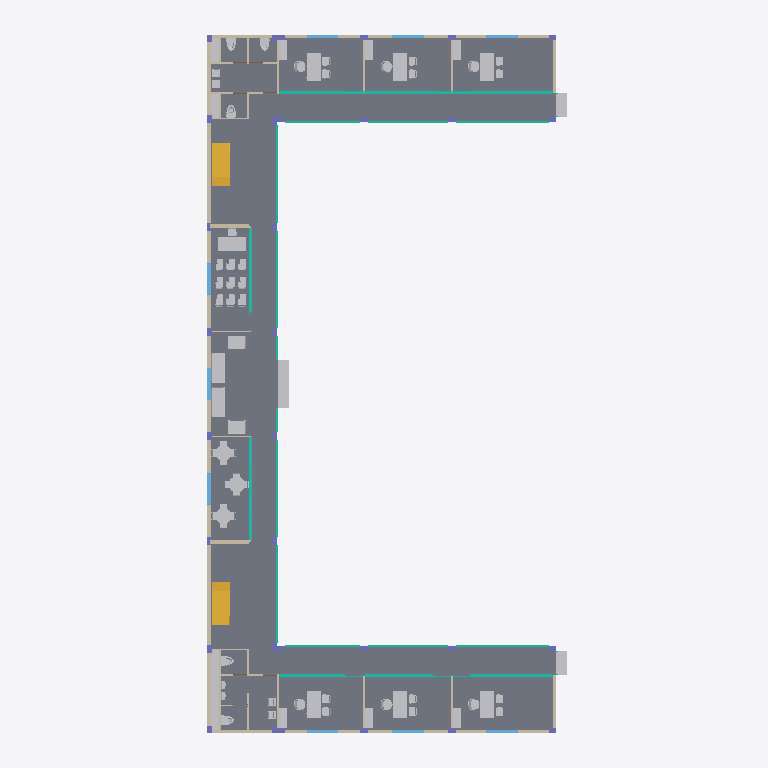
Plan cut of the same IFC building model at storey 'Level 1' (level 0.00 m, cut at 1.40 m), seen from above with north up, elements coloured by IFC class (only those large enough to see are counted): 84 other elements (light grey), 39 walls (beige), 32 columns (violet), 15 curtain walls (teal), 9 windows (light blue), 4 slabs (grey), 2 stairs (yellow). Cut surfaces are drawn darker.
Extent 21.0 m × 40.7 m × 19.1 m (x, y, z). Storeys (6): Level 9 at -7.42 m; Level 5 at -0.53 m; Level 1 at 0.00 m; Level 2 at 4.50 m; Level 3 at 9.00 m; Level 4 at 11.50 m. Elements (542): 136 IfcFurniture, 116 IfcWall, 68 IfcSlab, 64 IfcColumn, 46 IfcBeam, 34 IfcCurtainWall, 22 IfcFlowTerminal, 22 IfcWindow, 16 IfcDoor, 6 IfcCovering, 4 IfcBuildingElementProxy, 4 IfcStair.

HEADER;
FILE_DESCRIPTION(('ViewDefinition [ReferenceView_V1.2]'),'2;1');
FILE_NAME('0001','2025-06-04T02:54:34',(''),(''),'The EXPRESS Data Manager Version 5.02.0100.07 : ','21.0.0.383 - Exporter 21.0.0.383 - Alternate UI ','');
FILE_SCHEMA(('IFC4'));
ENDSEC;
DATA;
#123=IFCPROJECT('0IHaiP6S556PWPZjRFZkLq',#42,'0001',$,$,'Project Name','Project Status',(#114),#109);
#201=IFCSITE('0IHaiP6S556PWPZjRFZkLs',#42,'Default',$,$,#200,$,$,.ELEMENT.,(42,21,31,181945),(-71,-3,-24,-263305),0.0,$,$);
#138=IFCBUILDING('0IHaiP6S556PWPZjRFZkLr',#42,'',$,$,#33,$,'',.ELEMENT.,$,$,#134);
#153=IFCBUILDINGSTOREY('0IHaiP6S556PWPZjOmTu4K',#42,'Level 9',$,'Level:8mm Head',#151,$,'Level 9',.ELEMENT.,-7425.0);
#159=IFCBUILDINGSTOREY('0IHaiP6S556PWPZjOmTu5X',#42,'Level 5',$,'Level:8mm Head',#158,$,'Level 5',.ELEMENT.,-525.0);
#163=IFCBUILDINGSTOREY('0IHaiP6S556PWPZjOmSHkp',#42,'Level 1',$,'Level:8mm Head',#162,$,'Level 1',.ELEMENT.,0.0);
#173=IFCBUILDINGSTOREY('0IHaiP6S556PWPZjOmSHWo',#42,'Level 2',$,'Level:8mm Head',#172,$,'Level 2',.ELEMENT.,4499.99999999953);
#185=IFCBUILDINGSTOREY('0IHaiP6S556PWPZjOmT7sx',#42,'Level 3',$,'Level:8mm Head',#184,$,'Level 3',.ELEMENT.,8999.9999999998);
#197=IFCBUILDINGSTOREY('0IHaiP6S556PWPZjOmTsu8',#42,'Level 4',$,'Level:8mm Head',#196,$,'Level 4',.ELEMENT.,11499.9999999998);
#41239=IFCSLAB('2vfd9EYY56x8e1emtQzam_',#42,'Floor:1:401431',$,'Floor:1',#41199,#41236,'401431',.FLOOR.);
#41377=IFCSLAB('3y3R9FbS946RW$a1OzGTfa',#42,'Floor:1:401521',$,'Floor:1',#41295,#41373,'401521',.FLOOR.);
#145370=IFCBUILDINGELEMENTPROXY('2JD7fAMybBB8SETpFPnkR4',#42,'Slab Edge:Slab Edge:433389',$,'Slab Edge:Slab Edge',#145216,#145367,'433389',.NOTDEFINED.);
#37635=IFCCURTAINWALL('2vfd9EYY56x8e1emtQzcvM',#42,'Curtain Wall:Curtain Wall:393855',$,'Curtain Wall:Curtain Wall',#37634,$,'393855',.NOTDEFINED.);
#145396=IFCSTAIR('2JD7fAMybBB8SETpFPnkR7',#42,'Cast-In-Place Stair:Stair:433390',$,'Cast-In-Place Stair:Monolithic Stair',#145395,$,'433390',.HALF_TURN_STAIR.);
#146272=IFCSTAIR('2JD7fAMybBB8SETpFPnkTf',#42,'Cast-In-Place Stair:Stair:433472',$,'Cast-In-Place Stair:Monolithic Stair',#146271,$,'433472',.HALF_TURN_STAIR.);
#18341=IFCCURTAINWALL('0PBtEeGWHAZejaa$zkkZsT',#42,'Curtain Wall:Curtain Wall:357785',$,'Curtain Wall:Curtain Wall',#18340,$,'357785',.NOTDEFINED.);
#147704=IFCBUILDINGELEMENTPROXY('2JD7fAMybBB8SETpFPnj7d',#42,'Slab Edge:Slab Edge 2:437198',$,'Slab Edge:Slab Edge 2',#147681,#147701,'437198',.NOTDEFINED.);
#134321=IFCSLAB('2JD7fAMybBB8SETpFPnk51',#42,'Floor:Insitu Concrete 225mm:433000',$,'Floor:Insitu Concrete 225mm',#134254,#134318,'433000',.FLOOR.);
#77697=IFCFURNITURE('03vb11dVH6pfUAujaxCfV$',#42,'M_Sofa-Corbu:Sofa:404944',$,'M_Sofa-Corbu:Sofa',#77696,#77686,'404944',.NOTDEFINED.);
#77744=IFCFURNITURE('03vb11dVH6pfUAujaxCem4',#42,'M_Sofa-Corbu:Sofa:407083',$,'M_Sofa-Corbu:Sofa',#77743,#77733,'407083',.NOTDEFINED.);
#27644=IFCSLAB('0PBtEeGWHAZejaa$zkkjhO',#42,'Floor:Generic 150mm 2:365276',$,'Floor:Generic 150mm 2',#27416,#27641,'365276',.FLOOR.);
#2767=IFCWALL('0PBtEeGWHAZejaa$zkkY4T',#42,'Basic Wall:Generic - 200mm 4:354585',$,'Basic Wall:Generic - 200mm 4',#2742,#2763,'354585',.NOTDEFINED.);
#3195=IFCWALL('0PBtEeGWHAZejaa$zkkY9j',#42,'Basic Wall:Generic - 200mm 4:354921',$,'Basic Wall:Generic - 200mm 4',#3170,#3191,'354921',.NOTDEFINED.);
#82134=IFCFURNITURE('0s4VDtioPFDAAVUEbQRFyI',#42,'M_Desk:1525 x 762mm:412318',$,'M_Desk:1525 x 762mm',#82133,#82123,'412318',.NOTDEFINED.);
#82390=IFCFURNITURE('0s4VDtioPFDAAVUEbQRFzg',#42,'M_Desk:1525 x 762mm:412390',$,'M_Desk:1525 x 762mm',#82389,#82379,'412390',.NOTDEFINED.);
#82646=IFCFURNITURE('0s4VDtioPFDAAVUEbQRFwC',#42,'M_Desk:1525 x 762mm:412416',$,'M_Desk:1525 x 762mm',#82645,#82635,'412416',.NOTDEFINED.);
#97515=IFCFURNITURE('0s4VDtioPFDAAVUEbQREld',#42,'M_Desk:1525 x 762mm:417387',$,'M_Desk:1525 x 762mm',#97514,#97504,'417387',.NOTDEFINED.);
#80599=IFCFURNITURE('0s4VDtioPFDAAVUEbQR8jR',#42,'M_Desk:1525 x 762mm:409303',$,'M_Desk:1525 x 762mm',#80598,#80588,'409303',.NOTDEFINED.);
#81622=IFCFURNITURE('0s4VDtioPFDAAVUEbQRF_p',#42,'M_Desk:1525 x 762mm:412223',$,'M_Desk:1525 x 762mm',#81621,#81611,'412223',.NOTDEFINED.);
#81878=IFCFURNITURE('0s4VDtioPFDAAVUEbQRF$g',#42,'M_Desk:1525 x 762mm:412262',$,'M_Desk:1525 x 762mm',#81877,#81867,'412262',.NOTDEFINED.);
#33931=IFCCURTAINWALL('1SwQMYHQH9rhfixowW2ahk',#42,'Curtain Wall:Curtain Wall:377321',$,'Curtain Wall:Curtain Wall',#33930,$,'377321',.NOTDEFINED.);
#2705=IFCWALL('0PBtEeGWHAZejaa$zkkY32',#42,'Basic Wall:Generic - 200mm 4:354502',$,'Basic Wall:Generic - 200mm 4',#2680,#2701,'354502',.NOTDEFINED.);
#3321=IFCWALL('0PBtEeGWHAZejaa$zkkYAq',#42,'Basic Wall:Generic - 200mm 4:354992',$,'Basic Wall:Generic - 200mm 4',#3232,#3317,'354992',.NOTDEFINED.);
#2889=IFCWALL('0PBtEeGWHAZejaa$zkkY5f',#42,'Basic Wall:Generic - 200mm 4:354669',$,'Basic Wall:Generic - 200mm 4',#2804,#2885,'354669',.NOTDEFINED.);
#3133=IFCWALL('0PBtEeGWHAZejaa$zkkY8R',#42,'Basic Wall:Generic - 200mm 4:354847',$,'Basic Wall:Generic - 200mm 4',#3048,#3129,'354847',.NOTDEFINED.);
#147609=IFCBUILDINGELEMENTPROXY('2JD7fAMybBB8SETpFPnj3x',#42,'Slab Edge:Slab Edge 2:436946',$,'Slab Edge:Slab Edge 2',#147585,#147606,'436946',.NOTDEFINED.);
#147658=IFCBUILDINGELEMENTPROXY('2JD7fAMybBB8SETpFPnj6w',#42,'Slab Edge:Slab Edge 2:437139',$,'Slab Edge:Slab Edge 2',#147634,#147655,'437139',.NOTDEFINED.);
#36737=IFCCURTAINWALL('1SwQMYHQH9rhfixowW2adx',#42,'Curtain Wall:Curtain Wall:377596',$,'Curtain Wall:Curtain Wall',#36736,$,'377596',.NOTDEFINED.);
#3011=IFCWALL('0PBtEeGWHAZejaa$zkkY79',#42,'Basic Wall:Generic - 200mm 4:354765',$,'Basic Wall:Generic - 200mm 4',#2926,#3007,'354765',.NOTDEFINED.);
#57502=IFCFURNITURE('03vb11dVH6pfUAujaxCfS6',#42,'M_Chair-Corbu:Chair:404777',$,'M_Chair-Corbu:Chair',#57501,#57491,'404777',.NOTDEFINED.);
#57455=IFCFURNITURE('03vb11dVH6pfUAujaxCfPJ',#42,'M_Chair-Corbu:Chair:404604',$,'M_Chair-Corbu:Chair',#57453,#57443,'404604',.NOTDEFINED.);
#90023=IFCFURNITURE('0s4VDtioPFDAAVUEbQREVT',#42,'M_Table-Dining Round w Chairs:0915mm Diameter:414289',$,'M_Table-Dining Round w Chairs:0915mm Diameter',#90022,#90012,'414289',.NOTDEFINED.);
#83432=IFCFURNITURE('0s4VDtioPFDAAVUEbQREH_',#42,'M_Table-Dining Round w Chairs:0915mm Diameter:414194',$,'M_Table-Dining Round w Chairs:0915mm Diameter',#83430,#83420,'414194',.NOTDEFINED.);
#97553=IFCFURNITURE('0s4VDtioPFDAAVUEbQRD6j',#42,'M_Table-Dining Round w Chairs:0915mm Diameter:418849',$,'M_Table-Dining Round w Chairs:0915mm Diameter',#97552,#97542,'418849',.NOTDEFINED.);
#8171=IFCCURTAINWALL('0PBtEeGWHAZejaa$zkkYMR',#42,'Curtain Wall:Storefront:355743',$,'Curtain Wall:Storefront',#8170,$,'355743',.NOTDEFINED.);
#13753=IFCCURTAINWALL('0PBtEeGWHAZejaa$zkkYSV',#42,'Curtain Wall:Storefront:356123',$,'Curtain Wall:Storefront',#13752,$,'356123',.NOTDEFINED.);
#9748=IFCCURTAINWALL('0PBtEeGWHAZejaa$zkkYNX',#42,'Curtain Wall:Storefront:355813',$,'Curtain Wall:Storefront',#9747,$,'355813',.NOTDEFINED.);
#12544=IFCCURTAINWALL('0PBtEeGWHAZejaa$zkkYRK',#42,'Curtain Wall:Storefront:356048',$,'Curtain Wall:Storefront',#12543,$,'356048',.NOTDEFINED.);
#3785=IFCCURTAINWALL('0PBtEeGWHAZejaa$zkkYI3',#42,'Curtain Wall:Storefront:355463',$,'Curtain Wall:Storefront',#3784,$,'355463',.NOTDEFINED.);
#16826=IFCCURTAINWALL('0PBtEeGWHAZejaa$zkkYV_',#42,'Curtain Wall:Storefront:356346',$,'Curtain Wall:Storefront',#16825,$,'356346',.NOTDEFINED.);
#2212=IFCWALL('0PBtEeGWHAZejaa$zkkW8u',#42,'Basic Wall:Generic - 200mm 4:346684',$,'Basic Wall:Generic - 200mm 4',#2123,#2208,'346684',.NOTDEFINED.);
#3749=IFCWALL('0PBtEeGWHAZejaa$zkkYFw',#42,'Basic Wall:Generic - 200mm 4:355326',$,'Basic Wall:Generic - 200mm 4',#3664,#3745,'355326',.NOTDEFINED.);
#2643=IFCWALL('0PBtEeGWHAZejaa$zkkY1m',#42,'Basic Wall:Generic - 200mm 4:354420',$,'Basic Wall:Generic - 200mm 4',#2554,#2639,'354420',.NOTDEFINED.);
#3383=IFCWALL('0PBtEeGWHAZejaa$zkkYBy',#42,'Basic Wall:Generic - 200mm 4:355064',$,'Basic Wall:Generic - 200mm 4',#3358,#3379,'355064',.NOTDEFINED.);
#5571=IFCCURTAINWALL('0PBtEeGWHAZejaa$zkkYJX',#42,'Curtain Wall:Storefront:355557',$,'Curtain Wall:Storefront',#5570,$,'355557',.NOTDEFINED.);
#15894=IFCCURTAINWALL('0PBtEeGWHAZejaa$zkkYUO',#42,'Curtain Wall:Storefront:356252',$,'Curtain Wall:Storefront',#15893,$,'356252',.NOTDEFINED.);
#23414=IFCWALL('0PBtEeGWHAZejaa$zkkiiN',#42,'Basic Wall:Generic - 200mm 3:361235',$,'Basic Wall:Generic - 200mm 3',#23389,#23410,'361235',.NOTDEFINED.);
#21867=IFCWALL('0PBtEeGWHAZejaa$zkkZ_R',#42,'Basic Wall:Generic - 200mm 4:358303',$,'Basic Wall:Generic - 200mm 4',#21842,#21863,'358303',.NOTDEFINED.);
#31893=IFCWALL('0PBtEeGWHAZejaa$zkkjIO',#42,'Basic Wall:Generic - 200mm 4:367772',$,'Basic Wall:Generic - 200mm 4',#31868,#31889,'367772',.NOTDEFINED.);
#147166=IFCWALL('2JD7fAMybBB8SETpFPnkTX',#42,'Basic Wall:Generic - 200mm:433480',$,'Basic Wall:Generic - 200mm',#147141,#147162,'433480',.NOTDEFINED.);
#147309=IFCWALL('2JD7fAMybBB8SETpFPnkTp',#42,'Basic Wall:Generic - 200mm:433498',$,'Basic Wall:Generic - 200mm',#147284,#147305,'433498',.NOTDEFINED.);
#6871=IFCCURTAINWALL('0PBtEeGWHAZejaa$zkkYLF',#42,'Curtain Wall:Storefront:355659',$,'Curtain Wall:Storefront',#6870,$,'355659',.NOTDEFINED.);
#14962=IFCCURTAINWALL('0PBtEeGWHAZejaa$zkkYT9',#42,'Curtain Wall:Storefront:356173',$,'Curtain Wall:Storefront',#14961,$,'356173',.NOTDEFINED.);
#2395=IFCWALL('0PBtEeGWHAZejaa$zkkY$O',#42,'Basic Wall:Generic - 200mm 4:354268',$,'Basic Wall:Generic - 200mm 4',#2310,#2391,'354268',.NOTDEFINED.);
#3627=IFCWALL('0PBtEeGWHAZejaa$zkkYEo',#42,'Basic Wall:Generic - 200mm 4:355254',$,'Basic Wall:Generic - 200mm 4',#3542,#3623,'355254',.NOTDEFINED.);
#2517=IFCWALL('0PBtEeGWHAZejaa$zkkY0z',#42,'Basic Wall:Generic - 200mm 4:354361',$,'Basic Wall:Generic - 200mm 4',#2432,#2513,'354361',.NOTDEFINED.);
#3505=IFCWALL('0PBtEeGWHAZejaa$zkkYDK',#42,'Basic Wall:Generic - 200mm 4:355152',$,'Basic Wall:Generic - 200mm 4',#3420,#3501,'355152',.NOTDEFINED.);
#42209=IFCWINDOW('3y3R9FbS946RW$a1OzGTWO',#42,'M_Window-Casement-Triple-Side-Transom:1800 x 1350mm:401933',$,'M_Window-Casement-Triple-Side-Transom:1800 x 1350mm',#161692,#42202,'401933',1350.0,1800.0,.WINDOW.,.NOTDEFINED.,$);
#42261=IFCWINDOW('3y3R9FbS946RW$a1OzGTX0',#42,'M_Window-Casement-Triple-Side-Transom:1800 x 1350mm:402005',$,'M_Window-Casement-Triple-Side-Transom:1800 x 1350mm',#161735,#42254,'402005',1350.0,1800.0,.WINDOW.,.NOTDEFINED.,$);
#42302=IFCWINDOW('3y3R9FbS946RW$a1OzGTYc',#42,'M_Window-Casement-Triple-Side-Transom:1800 x 1350mm:402099',$,'M_Window-Casement-Triple-Side-Transom:1800 x 1350mm',#161778,#42295,'402099',1350.0,1800.0,.WINDOW.,.NOTDEFINED.,$);
#82610=IFCFURNITURE('0s4VDtioPFDAAVUEbQRFzp',#42,'M_Chair-Executive:M_Chair-Executive:412415',$,'M_Chair-Executive:M_Chair-Executive',#82608,#82598,'412415',.NOTDEFINED.);
#18253=IFCWALL('0PBtEeGWHAZejaa$zkkZnu',#42,'Basic Wall:Generic - 200mm 3:357500',$,'Basic Wall:Generic - 200mm 3',#18188,#18249,'357500',.NOTDEFINED.);
#31783=IFCWALL('0PBtEeGWHAZejaa$zkkjIU',#42,'Basic Wall:Generic - 200mm 3:367770',$,'Basic Wall:Generic - 200mm 3',#31716,#31779,'367770',.NOTDEFINED.);
#82098=IFCFURNITURE('0s4VDtioPFDAAVUEbQRFyH',#42,'M_Chair-Executive:M_Chair-Executive:412317',$,'M_Chair-Executive:M_Chair-Executive',#82096,#82086,'412317',.NOTDEFINED.);
#33605=IFCFLOWTERMINAL('0PBtEeGWHAZejaa$zkkk0_',#42,'M_Water Closet - Quiet Flush Tank:Public - Flushing Greater than 6.1 Lpf:370746',$,'M_Water Closet - Quiet Flush Tank:Public - Flushing Greater than 6.1 Lpf',#33604,#33598,'370746');
#79737=IFCFURNITURE('0s4VDtioPFDAAVUEbQR8$b',#42,'M_Chair-Executive:M_Chair-Executive:408169',$,'M_Chair-Executive:M_Chair-Executive',#79735,#79725,'408169',.NOTDEFINED.);
#18061=IFCWALL('0PBtEeGWHAZejaa$zkkZjT',#42,'Basic Wall:Generic - 200mm 3:357209',$,'Basic Wall:Generic - 200mm 3',#18036,#18057,'357209',.NOTDEFINED.);
#18151=IFCWALL('0PBtEeGWHAZejaa$zkkZki',#42,'Basic Wall:Generic - 200mm 3:357288',$,'Basic Wall:Generic - 200mm 3',#18126,#18147,'357288',.NOTDEFINED.);
#81842=IFCFURNITURE('0s4VDtioPFDAAVUEbQRF$f',#42,'M_Chair-Executive:M_Chair-Executive:412261',$,'M_Chair-Executive:M_Chair-Executive',#81840,#81830,'412261',.NOTDEFINED.);
#25649=IFCFLOWTERMINAL('0PBtEeGWHAZejaa$zkkijb',#42,'M_Water Closet - Quiet Flush Tank:Public - Flushing Greater than 6.1 Lpf:361313',$,'M_Water Closet - Quiet Flush Tank:Public - Flushing Greater than 6.1 Lpf',#25648,#25642,'361313');
#25676=IFCFLOWTERMINAL('0PBtEeGWHAZejaa$zkkikw',#42,'M_Water Closet - Quiet Flush Tank:Public - Flushing Greater than 6.1 Lpf:361406',$,'M_Water Closet - Quiet Flush Tank:Public - Flushing Greater than 6.1 Lpf',#25675,#25669,'361406');
#31617=IFCWALL('0PBtEeGWHAZejaa$zkkjIS',#42,'Basic Wall:Generic - 200mm 3:367768',$,'Basic Wall:Generic - 200mm 3',#31592,#31613,'367768',.NOTDEFINED.);
#31679=IFCWALL('0PBtEeGWHAZejaa$zkkjIT',#42,'Basic Wall:Generic - 200mm 3:367769',$,'Basic Wall:Generic - 200mm 3',#31654,#31675,'367769',.NOTDEFINED.);
#33581=IFCFLOWTERMINAL('0PBtEeGWHAZejaa$zkkk$9',#42,'M_Water Closet - Quiet Flush Tank:Public - Flushing Greater than 6.1 Lpf:370637',$,'M_Water Closet - Quiet Flush Tank:Public - Flushing Greater than 6.1 Lpf',#33580,#33574,'370637');
#81586=IFCFURNITURE('0s4VDtioPFDAAVUEbQRF_o',#42,'M_Chair-Executive:M_Chair-Executive:412222',$,'M_Chair-Executive:M_Chair-Executive',#81584,#81574,'412222',.NOTDEFINED.);
#33557=IFCFLOWTERMINAL('0PBtEeGWHAZejaa$zkkkvQ',#42,'M_Water Closet - Quiet Flush Tank:Public - Flushing Greater than 6.1 Lpf:370270',$,'M_Water Closet - Quiet Flush Tank:Public - Flushing Greater than 6.1 Lpf',#33556,#33550,'370270');
#82354=IFCFURNITURE('0s4VDtioPFDAAVUEbQRFzf',#42,'M_Chair-Executive:M_Chair-Executive:412389',$,'M_Chair-Executive:M_Chair-Executive',#82352,#82342,'412389',.NOTDEFINED.);
#11325=IFCCURTAINWALL('0PBtEeGWHAZejaa$zkkYPX',#42,'Curtain Wall:Storefront:355941',$,'Curtain Wall:Storefront',#11324,$,'355941',.NOTDEFINED.);
#42384=IFCWINDOW('3y3R9FbS946RW$a1OzGTb0',#42,'M_Window-Casement-Triple-Side-Transom:1800 x 1350mm:402261',$,'M_Window-Casement-Triple-Side-Transom:1800 x 1350mm',#161907,#42377,'402261',1350.0,1800.0,.WINDOW.,.NOTDEFINED.,$);
#42425=IFCWINDOW('3y3R9FbS946RW$a1OzGTba',#42,'M_Window-Casement-Triple-Side-Transom:1800 x 1350mm:402289',$,'M_Window-Casement-Triple-Side-Transom:1800 x 1350mm',#161950,#42418,'402289',1350.0,1800.0,.WINDOW.,.NOTDEFINED.,$);
#42466=IFCWINDOW('3y3R9FbS946RW$a1OzGTcc',#42,'M_Window-Casement-Triple-Side-Transom:1800 x 1350mm:402355',$,'M_Window-Casement-Triple-Side-Transom:1800 x 1350mm',#161520,#42459,'402355',1350.0,1800.0,.WINDOW.,.NOTDEFINED.,$);
#42507=IFCWINDOW('3y3R9FbS946RW$a1OzGTd8',#42,'M_Window-Casement-Triple-Side-Transom:1800 x 1350mm:402397',$,'M_Window-Casement-Triple-Side-Transom:1800 x 1350mm',#161563,#42500,'402397',1350.0,1800.0,.WINDOW.,.NOTDEFINED.,$);
#97479=IFCFURNITURE('0s4VDtioPFDAAVUEbQREXo',#42,'M_Chair-Tablet Arm:M_Chair-Tablet Arm:417278',$,'M_Chair-Tablet Arm:M_Chair-Tablet Arm',#97478,#97468,'417278',.NOTDEFINED.);
#97371=IFCFURNITURE('0s4VDtioPFDAAVUEbQREXb',#42,'M_Chair-Tablet Arm:M_Chair-Tablet Arm:417257',$,'M_Chair-Tablet Arm:M_Chair-Tablet Arm',#97370,#97360,'417257',.NOTDEFINED.);
#42343=IFCWINDOW('3y3R9FbS946RW$a1OzGTaS',#42,'M_Window-Casement-Triple-Side-Transom:1800 x 1350mm:402185',$,'M_Window-Casement-Triple-Side-Transom:1800 x 1350mm',#161864,#42336,'402185',1350.0,1800.0,.WINDOW.,.NOTDEFINED.,$);
#42548=IFCWINDOW('3y3R9FbS946RW$a1OzGTdW',#42,'M_Window-Casement-Triple-Side-Transom:1800 x 1350mm:402421',$,'M_Window-Casement-Triple-Side-Transom:1800 x 1350mm',#161606,#42541,'402421',1350.0,1800.0,.WINDOW.,.NOTDEFINED.,$);
#97263=IFCFURNITURE('0s4VDtioPFDAAVUEbQREpV',#42,'M_Chair-Tablet Arm:M_Chair-Tablet Arm:416083',$,'M_Chair-Tablet Arm:M_Chair-Tablet Arm',#97262,#97252,'416083',.NOTDEFINED.);
#97443=IFCFURNITURE('0s4VDtioPFDAAVUEbQREXn',#42,'M_Chair-Tablet Arm:M_Chair-Tablet Arm:417277',$,'M_Chair-Tablet Arm:M_Chair-Tablet Arm',#97442,#97432,'417277',.NOTDEFINED.);
#97335=IFCFURNITURE('0s4VDtioPFDAAVUEbQREXa',#42,'M_Chair-Tablet Arm:M_Chair-Tablet Arm:417256',$,'M_Chair-Tablet Arm:M_Chair-Tablet Arm',#97334,#97324,'417256',.NOTDEFINED.);
#97407=IFCFURNITURE('0s4VDtioPFDAAVUEbQREXm',#42,'M_Chair-Tablet Arm:M_Chair-Tablet Arm:417276',$,'M_Chair-Tablet Arm:M_Chair-Tablet Arm',#97406,#97396,'417276',.NOTDEFINED.);
#97299=IFCFURNITURE('0s4VDtioPFDAAVUEbQREXh',#42,'M_Chair-Tablet Arm:M_Chair-Tablet Arm:417255',$,'M_Chair-Tablet Arm:M_Chair-Tablet Arm',#97298,#97288,'417255',.NOTDEFINED.);
#32222=IFCWALL('0PBtEeGWHAZejaa$zkkjIa',#42,'Basic Wall:Generic - 200mm 3:367776',$,'Basic Wall:Generic - 200mm 3',#32115,#32218,'367776',.NOTDEFINED.);
#97227=IFCFURNITURE('0s4VDtioPFDAAVUEbQREqa',#42,'M_Chair-Tablet Arm:M_Chair-Tablet Arm:415912',$,'M_Chair-Tablet Arm:M_Chair-Tablet Arm',#97226,#97216,'415912',.NOTDEFINED.);
#82172=IFCFURNITURE('0s4VDtioPFDAAVUEbQRFyJ',#42,'M_Chair-Desk:Desk Chair:412319',$,'M_Chair-Desk:Desk Chair',#82171,#82161,'412319',.NOTDEFINED.);
#80847=IFCFURNITURE('0s4VDtioPFDAAVUEbQRFUp',#42,'M_Chair-Desk:Desk Chair:410175',$,'M_Chair-Desk:Desk Chair',#80846,#80836,'410175',.NOTDEFINED.);
#82208=IFCFURNITURE('0s4VDtioPFDAAVUEbQRFyi',#42,'M_Chair-Desk:Desk Chair:412320',$,'M_Chair-Desk:Desk Chair',#82207,#82197,'412320',.NOTDEFINED.);
#80800=IFCFURNITURE('0s4VDtioPFDAAVUEbQRFHU',#42,'M_Chair-Desk:Desk Chair:410066',$,'M_Chair-Desk:Desk Chair',#80799,#80789,'410066',.NOTDEFINED.);
#23076=IFCWALL('0PBtEeGWHAZejaa$zkkZFn',#42,'Basic Wall:Generic - 200mm 3:359413',$,'Basic Wall:Generic - 200mm 3',#23013,#23072,'359413',.NOTDEFINED.);
#97180=IFCFURNITURE('0s4VDtioPFDAAVUEbQREsn',#42,'M_Chair-Tablet Arm:M_Chair-Tablet Arm:415805',$,'M_Chair-Tablet Arm:M_Chair-Tablet Arm',#97179,#97169,'415805',.NOTDEFINED.);
#81696=IFCFURNITURE('0s4VDtioPFDAAVUEbQRF$D',#42,'M_Chair-Desk:Desk Chair:412225',$,'M_Chair-Desk:Desk Chair',#81695,#81685,'412225',.NOTDEFINED.);
#81952=IFCFURNITURE('0s4VDtioPFDAAVUEbQRF$a',#42,'M_Chair-Desk:Desk Chair:412264',$,'M_Chair-Desk:Desk Chair',#81951,#81941,'412264',.NOTDEFINED.);
#81660=IFCFURNITURE('0s4VDtioPFDAAVUEbQRF$C',#42,'M_Chair-Desk:Desk Chair:412224',$,'M_Chair-Desk:Desk Chair',#81659,#81649,'412224',.NOTDEFINED.);
ENDSEC;
